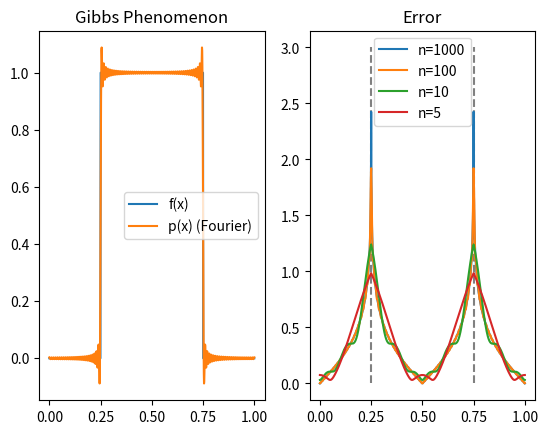

Recreate this plot in Python.
import numpy as np
import matplotlib.pyplot as plt

"""
    The Gibbs Phenomenon occurs when trying to approximate non-continuous functions, like step-functions.
"""

def exact_fourier(x: np.ndarray, N: int, a: float, b: float):
    """
        Exact fourier series over x for the characteristic function of [a,b] \subset (0,1)
    """
    c = np.pi * (a + b); d = np.pi * (b - a)
    sol = b-a
    for k in range(1, N, 1):
        sol += 2*np.exp(-1.0j * k * c) * np.sin(k * d) * np.exp(2.0j * np.pi * k * x) / (k * np.pi)
    return sol

# Parameters to set

a, b = 0.25, 0.75
n = 100
f = lambda x: np.piecewise(
    x,
    [x > b, x < a],
    [0, 0, 1]               # 3rd func without any condition is default
)

# Plotting

N = np.linspace(0, 1, 1000)

figs, axs = plt.subplots(1, 2)

axs[0].plot(N, f(N), label="f(x)")
axs[0].plot(N, np.real(exact_fourier(N, n, a, b)), label="p(x) (Fourier)")

axs[0].set_title("Gibbs Phenomenon")
axs[0].legend()

axs[1].vlines([0.25, 0.75], 0, 3, linestyle="dashed", color="gray")
axs[1].plot(N, np.abs( f(N) - exact_fourier(N, 1000, a, b) ), label="n=1000")
axs[1].plot(N, np.abs( f(N) - exact_fourier(N, 100, a, b) ), label="n=100")
axs[1].plot(N, np.abs( f(N) - exact_fourier(N, 10, a, b) ), label="n=10")
axs[1].plot(N, np.abs( f(N) - exact_fourier(N, 5, a, b) ), label="n=5")

axs[1].set_title("Error")
axs[1].legend()

plt.show()